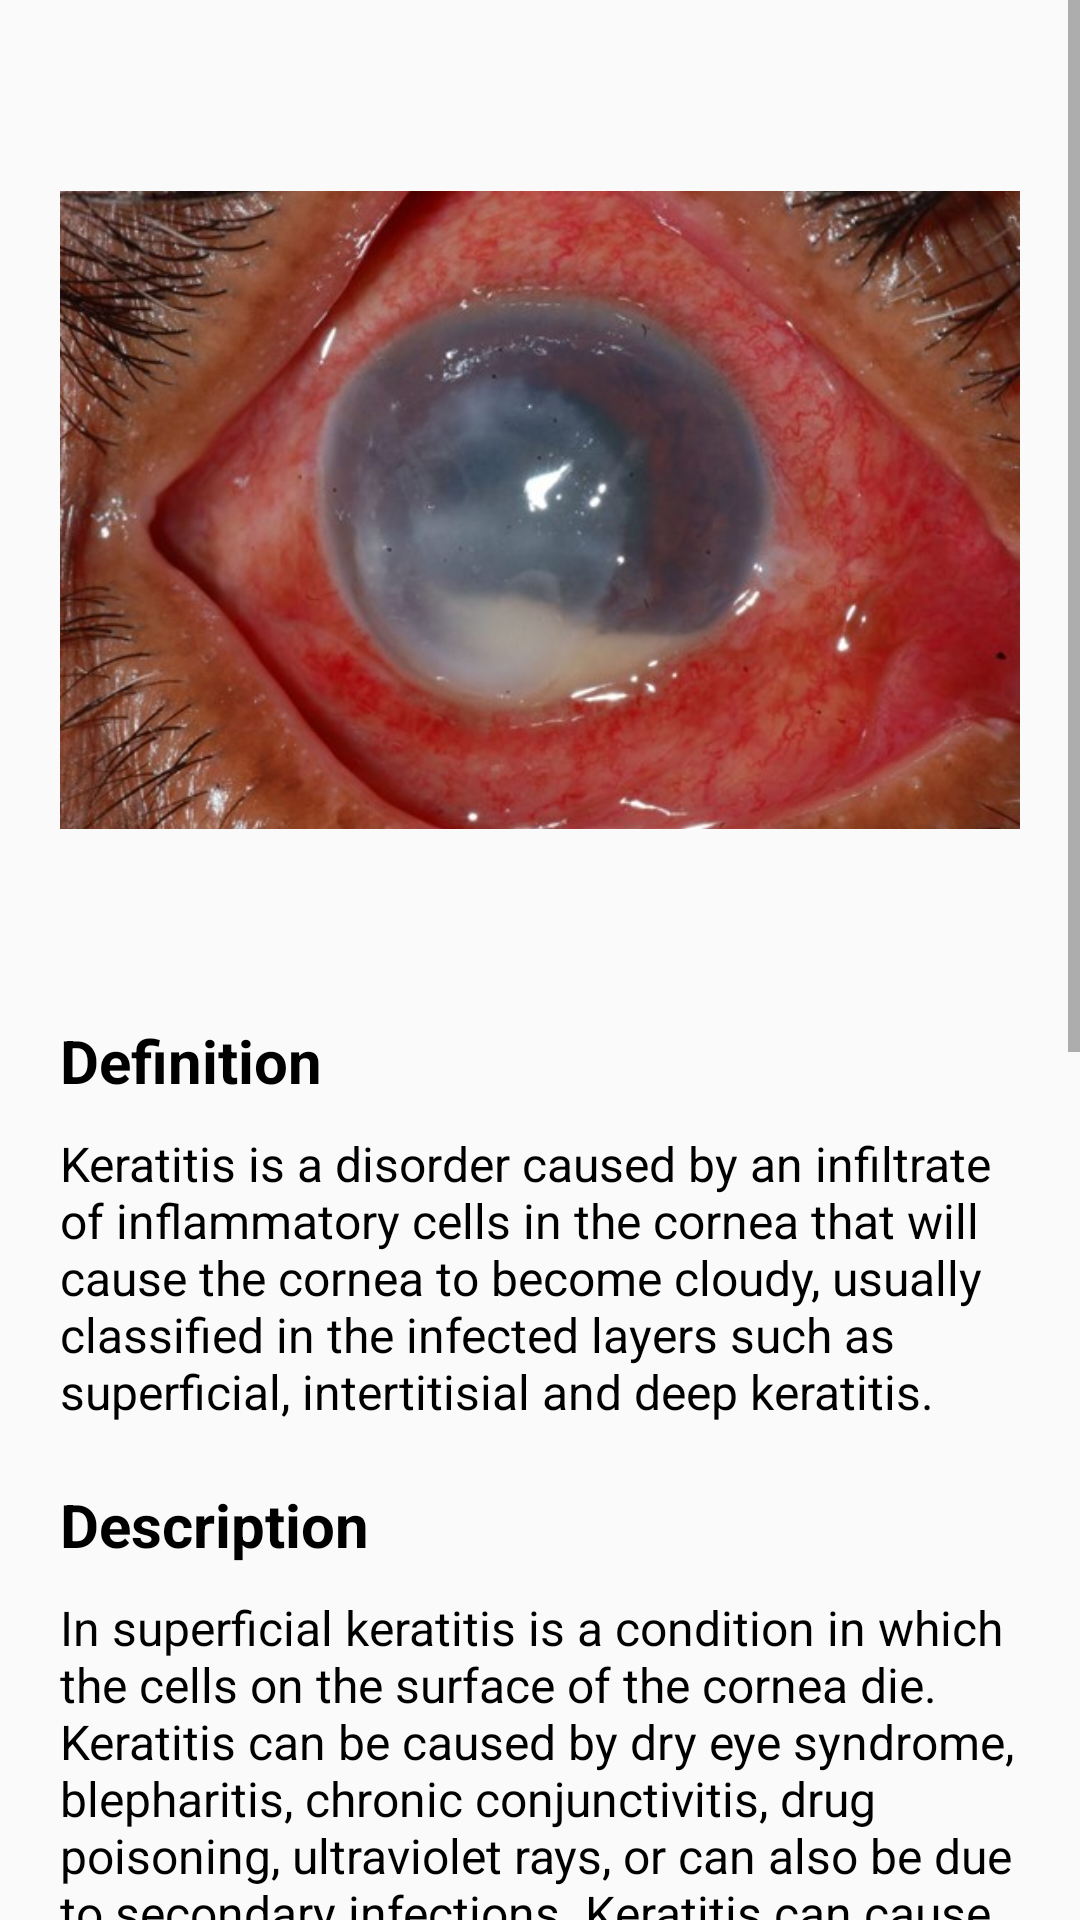

Produce the Android XML layout that renders to this screen, including the resource entries it uses.
<!-- AndroidManifest.xml: application theme Theme.TakeYourMed -->
<!-- res/layout/activity_keratitis.xml -->
<?xml version="1.0" encoding="utf-8"?>
<LinearLayout
    xmlns:android="http://schemas.android.com/apk/res/android"
    xmlns:app="http://schemas.android.com/apk/res-auto"
    xmlns:tools="http://schemas.android.com/tools"
    android:layout_width="match_parent"
    android:layout_height="match_parent"
    android:orientation="vertical"
    tools:context=".ui.eyedisease.KeratitisActivity">


    <ScrollView
        android:layout_width="match_parent"
        android:layout_height="wrap_content">

        <LinearLayout
            android:layout_width="match_parent"
            android:layout_height="match_parent"
            android:orientation="vertical">

            <ImageView
                android:src="@drawable/keratis"
                android:layout_width="match_parent"
                android:layout_height="300dp"
                android:layout_margin="20dp"/>

            <TextView
                android:layout_marginLeft="20dp"
                android:layout_marginBottom="10dp"
                android:textSize="20sp"
                android:textColor="@color/black"
                android:textStyle="bold"
                android:text="Definition"
                android:layout_width="wrap_content"
                android:layout_height="wrap_content"/>

            <TextView
                android:layout_marginLeft="20dp"
                android:layout_marginRight="20dp"
                android:layout_marginBottom="20dp"
                android:textSize="16sp"
                android:textColor="@color/black"
                android:text="@string/keratDef"
                android:layout_width="wrap_content"
                android:layout_height="wrap_content"/>

            <TextView
                android:layout_marginLeft="20dp"
                android:layout_marginBottom="10dp"
                android:textSize="20sp"
                android:textColor="@color/black"
                android:textStyle="bold"
                android:text="Description"
                android:layout_width="wrap_content"
                android:layout_height="wrap_content"/>

            <TextView
                android:layout_marginLeft="20dp"
                android:layout_marginRight="20dp"
                android:layout_marginBottom="20dp"
                android:textSize="16sp"
                android:textColor="@color/black"
                android:text="@string/keratDes"
                android:layout_width="wrap_content"
                android:layout_height="wrap_content"/>

            <TextView
                android:layout_marginLeft="20dp"
                android:layout_marginBottom="10dp"
                android:textSize="20sp"
                android:textColor="@color/black"
                android:textStyle="bold"
                android:text="Causes"
                android:layout_width="wrap_content"
                android:layout_height="wrap_content"/>

            <TextView
                android:layout_marginLeft="20dp"
                android:layout_marginRight="20dp"
                android:layout_marginBottom="20dp"
                android:textSize="16sp"
                android:textColor="@color/black"
                android:text="@string/keratCause"
                android:layout_width="wrap_content"
                android:layout_height="wrap_content"/>

            <TextView
                android:layout_marginLeft="20dp"
                android:layout_marginBottom="10dp"
                android:textSize="20sp"
                android:textColor="@color/black"
                android:textStyle="bold"
                android:text="Treatment"
                android:layout_width="wrap_content"
                android:layout_height="wrap_content"/>

            <TextView
                android:layout_marginLeft="20dp"
                android:layout_marginRight="20dp"
                android:layout_marginBottom="20dp"
                android:textSize="16sp"
                android:textColor="@color/black"
                android:text="@string/keratTreat"
                android:layout_width="wrap_content"
                android:layout_height="wrap_content"/>



        </LinearLayout>





    </ScrollView>

</LinearLayout>
<!-- resources referenced by this layout -->
<resources>
  <color name="black">#FF000000</color>
  <!-- drawable keratis: jpg bitmap (drawable, 52153 bytes) -->
  <string name="keratCause">Keratitis can be caused by a viral, bacterial, fungal, or parasitic infection. However, the most common cause of keratitis is an injury to the cornea. This corneal injury can be due to the use of contact lenses, foreign object scratches on the cornea, or chemical contamination, such as in a swimming pool. The use of contact lenses is a major factor that can increase the risk of keratitis. This is caused, among other things, due to contact lenses that are not clean, use for too long, or due to contaminated lens cleaning fluid. In addition, vitamin A deficiency, dry eyes, intense sun exposure, and autoimmune diseases can also lead to keratitis.</string>
  <string name="keratDef">Keratitis is a disorder caused by an infiltrate of inflammatory cells in the cornea that will cause the cornea to become cloudy, usually classified in the infected layers such as superficial, intertitisial and deep keratitis.</string>
  <string name="keratDes">In superficial keratitis is a condition in which the cells on the surface of the cornea die. Keratitis can be caused by dry eye syndrome, blepharitis, chronic conjunctivitis, drug poisoning, ultraviolet rays, or can also be due to secondary infections. Keratitis can cause turbidity in the media of the cornea, then the sharpness of vision will decrease. The eyes will be red as a result of a deep pericorneal vascular injection or ciliary injection.</string>
  <string name="keratTreat">Please consult your nearest Eye Specialist!</string>
  <style name="Theme.TakeYourMed" parent="Theme.AppCompat.DayNight">
          
          <item name="colorPrimary">@color/purple_500</item>
          <item name="colorPrimaryVariant">@color/purple_700</item>
          <item name="colorOnPrimary">@color/white</item>
          
          <item name="colorSecondary">@color/teal_200</item>
          <item name="colorSecondaryVariant">@color/teal_700</item>
          <item name="colorOnSecondary">@color/black</item>
          
          <item name="android:statusBarColor" tools:targetApi="l">?attr/colorPrimaryVariant</item>
          
      </style>
  <color name="purple_500">#FF6200EE</color>
  <color name="purple_700">#FF6200EE</color>
  <color name="white">#FFFFFFFF</color>
  <color name="teal_200">#FF03DAC5</color>
  <color name="teal_700">#FF018786</color>
</resources>
